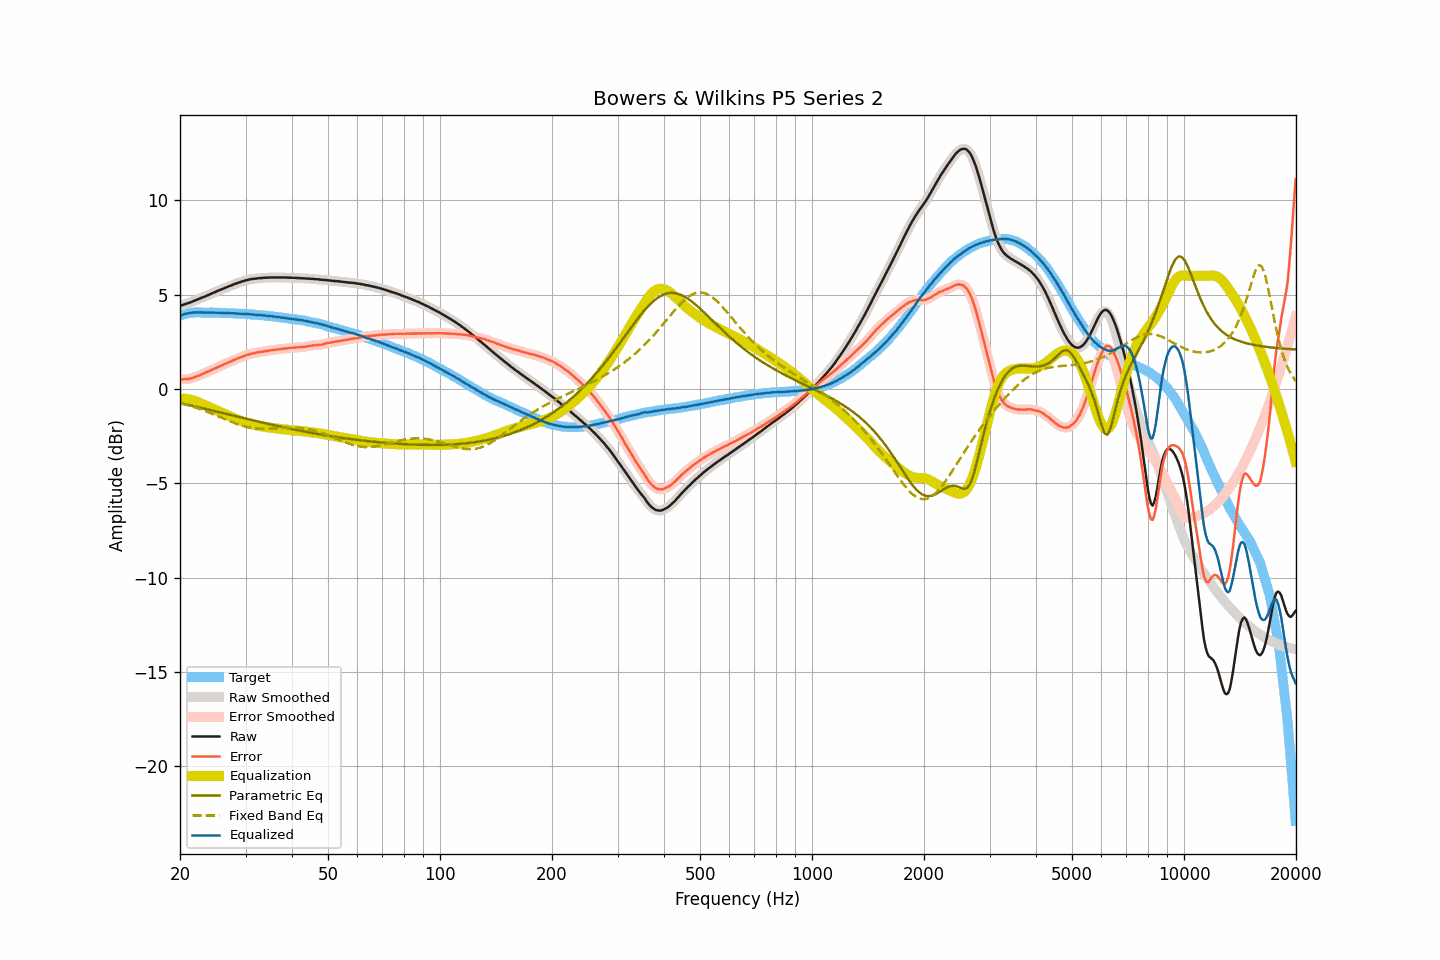

Data behind this chart, as committed beside it:
frequency, raw, smoothed, error, error_smoothed, equalization, parametric_eq, fixed_band_eq, equalized_raw, equalized_smoothed, target
20.00, 4.41, 4.41, 0.51, 0.52, -0.52, -0.74, -0.75, 3.89, 3.89, 3.89
20.20, 4.44, 4.44, 0.52, 0.52, -0.51, -0.76, -0.77, 3.92, 3.92, 3.92
20.40, 4.47, 4.47, 0.52, 0.52, -0.51, -0.78, -0.79, 3.95, 3.95, 3.95
20.61, 4.50, 4.50, 0.53, 0.52, -0.52, -0.80, -0.82, 3.98, 3.98, 3.97
20.81, 4.53, 4.53, 0.53, 0.53, -0.53, -0.82, -0.84, 4.00, 4.00, 4.00
21.02, 4.56, 4.56, 0.53, 0.53, -0.54, -0.84, -0.86, 4.02, 4.02, 4.03
21.23, 4.59, 4.59, 0.55, 0.54, -0.55, -0.86, -0.89, 4.03, 4.03, 4.04
21.44, 4.62, 4.62, 0.57, 0.57, -0.57, -0.88, -0.91, 4.04, 4.05, 4.05
21.66, 4.65, 4.65, 0.59, 0.59, -0.59, -0.90, -0.94, 4.05, 4.05, 4.06
21.87, 4.69, 4.68, 0.63, 0.62, -0.62, -0.92, -0.97, 4.06, 4.06, 4.06
22.09, 4.72, 4.72, 0.65, 0.65, -0.65, -0.94, -1.00, 4.06, 4.06, 4.07
22.31, 4.76, 4.75, 0.69, 0.69, -0.69, -0.96, -1.02, 4.07, 4.07, 4.07
22.54, 4.79, 4.79, 0.72, 0.72, -0.72, -0.98, -1.05, 4.06, 4.07, 4.06
22.76, 4.83, 4.82, 0.76, 0.76, -0.76, -1.00, -1.08, 4.07, 4.06, 4.06
22.99, 4.86, 4.86, 0.80, 0.80, -0.80, -1.02, -1.11, 4.06, 4.06, 4.05
23.22, 4.89, 4.89, 0.83, 0.84, -0.83, -1.04, -1.15, 4.05, 4.06, 4.05
23.45, 4.93, 4.92, 0.87, 0.87, -0.87, -1.06, -1.18, 4.05, 4.05, 4.05
23.69, 4.97, 4.96, 0.91, 0.91, -0.91, -1.08, -1.21, 4.06, 4.05, 4.05
23.92, 5.00, 5.00, 0.95, 0.94, -0.95, -1.10, -1.24, 4.05, 4.05, 4.05
24.16, 5.04, 5.04, 0.98, 0.98, -0.98, -1.12, -1.28, 4.05, 4.05, 4.06
24.40, 5.08, 5.08, 1.02, 1.02, -1.02, -1.14, -1.31, 4.05, 4.05, 4.06
24.65, 5.12, 5.11, 1.07, 1.06, -1.06, -1.16, -1.35, 4.05, 4.05, 4.05
24.89, 5.15, 5.15, 1.10, 1.10, -1.10, -1.18, -1.38, 4.05, 4.05, 4.05
25.14, 5.19, 5.19, 1.14, 1.14, -1.14, -1.20, -1.42, 4.05, 4.05, 4.05
25.39, 5.23, 5.22, 1.18, 1.18, -1.18, -1.22, -1.45, 4.05, 4.04, 4.04
25.65, 5.26, 5.26, 1.21, 1.22, -1.22, -1.24, -1.49, 4.04, 4.04, 4.04
25.91, 5.30, 5.29, 1.26, 1.26, -1.26, -1.26, -1.53, 4.04, 4.04, 4.03
26.16, 5.33, 5.33, 1.30, 1.30, -1.29, -1.28, -1.56, 4.03, 4.03, 4.03
26.43, 5.37, 5.36, 1.33, 1.33, -1.33, -1.30, -1.60, 4.03, 4.03, 4.03
26.69, 5.40, 5.40, 1.37, 1.37, -1.37, -1.32, -1.64, 4.03, 4.03, 4.03
26.96, 5.44, 5.43, 1.41, 1.40, -1.41, -1.34, -1.67, 4.03, 4.03, 4.03
27.23, 5.47, 5.47, 1.44, 1.44, -1.44, -1.36, -1.71, 4.02, 4.02, 4.03
27.50, 5.50, 5.50, 1.47, 1.48, -1.48, -1.38, -1.74, 4.02, 4.02, 4.03
27.77, 5.54, 5.53, 1.52, 1.52, -1.52, -1.41, -1.78, 4.02, 4.02, 4.01
28.05, 5.57, 5.57, 1.55, 1.56, -1.55, -1.43, -1.81, 4.01, 4.01, 4.01
28.33, 5.60, 5.60, 1.60, 1.59, -1.59, -1.45, -1.84, 4.01, 4.01, 4.00
28.62, 5.63, 5.63, 1.63, 1.63, -1.63, -1.47, -1.87, 4.00, 4.00, 4.00
28.90, 5.66, 5.66, 1.66, 1.66, -1.66, -1.49, -1.90, 4.00, 4.00, 4.00
29.19, 5.69, 5.69, 1.70, 1.69, -1.69, -1.51, -1.93, 3.99, 3.99, 3.99
29.48, 5.72, 5.71, 1.72, 1.72, -1.73, -1.53, -1.95, 3.99, 3.99, 3.99
29.78, 5.74, 5.74, 1.75, 1.76, -1.76, -1.55, -1.98, 3.98, 3.98, 3.98
30.08, 5.77, 5.76, 1.78, 1.78, -1.79, -1.57, -2.00, 3.98, 3.98, 3.98
30.38, 5.79, 5.79, 1.82, 1.82, -1.81, -1.59, -2.02, 3.97, 3.97, 3.97
30.68, 5.81, 5.81, 1.84, 1.84, -1.84, -1.61, -2.04, 3.97, 3.97, 3.97
30.99, 5.83, 5.82, 1.87, 1.86, -1.86, -1.63, -2.05, 3.96, 3.96, 3.95
31.30, 5.84, 5.84, 1.88, 1.88, -1.88, -1.65, -2.07, 3.95, 3.95, 3.95
31.61, 5.85, 5.85, 1.90, 1.90, -1.90, -1.67, -2.08, 3.94, 3.94, 3.95
31.93, 5.86, 5.86, 1.92, 1.92, -1.92, -1.69, -2.09, 3.94, 3.94, 3.94
32.24, 5.87, 5.87, 1.94, 1.94, -1.94, -1.71, -2.10, 3.93, 3.93, 3.93
32.57, 5.88, 5.88, 1.95, 1.95, -1.95, -1.73, -2.10, 3.92, 3.92, 3.92
32.89, 5.89, 5.88, 1.97, 1.97, -1.97, -1.75, -2.11, 3.92, 3.92, 3.92
33.22, 5.89, 5.89, 1.98, 1.98, -1.98, -1.77, -2.11, 3.91, 3.91, 3.91
33.55, 5.90, 5.90, 1.99, 1.99, -1.99, -1.79, -2.11, 3.90, 3.90, 3.91
33.89, 5.91, 5.90, 2.01, 2.01, -2.01, -1.81, -2.11, 3.90, 3.89, 3.89
34.23, 5.91, 5.91, 2.02, 2.02, -2.02, -1.83, -2.11, 3.88, 3.89, 3.89
34.57, 5.91, 5.91, 2.03, 2.03, -2.03, -1.85, -2.11, 3.87, 3.88, 3.88
34.92, 5.92, 5.91, 2.05, 2.05, -2.05, -1.87, -2.10, 3.87, 3.87, 3.86
35.27, 5.92, 5.92, 2.06, 2.06, -2.06, -1.89, -2.10, 3.86, 3.86, 3.86
35.62, 5.92, 5.92, 2.07, 2.07, -2.07, -1.91, -2.09, 3.85, 3.85, 3.85
35.97, 5.92, 5.92, 2.08, 2.08, -2.08, -1.93, -2.09, 3.84, 3.84, 3.83
... 635 more rows
